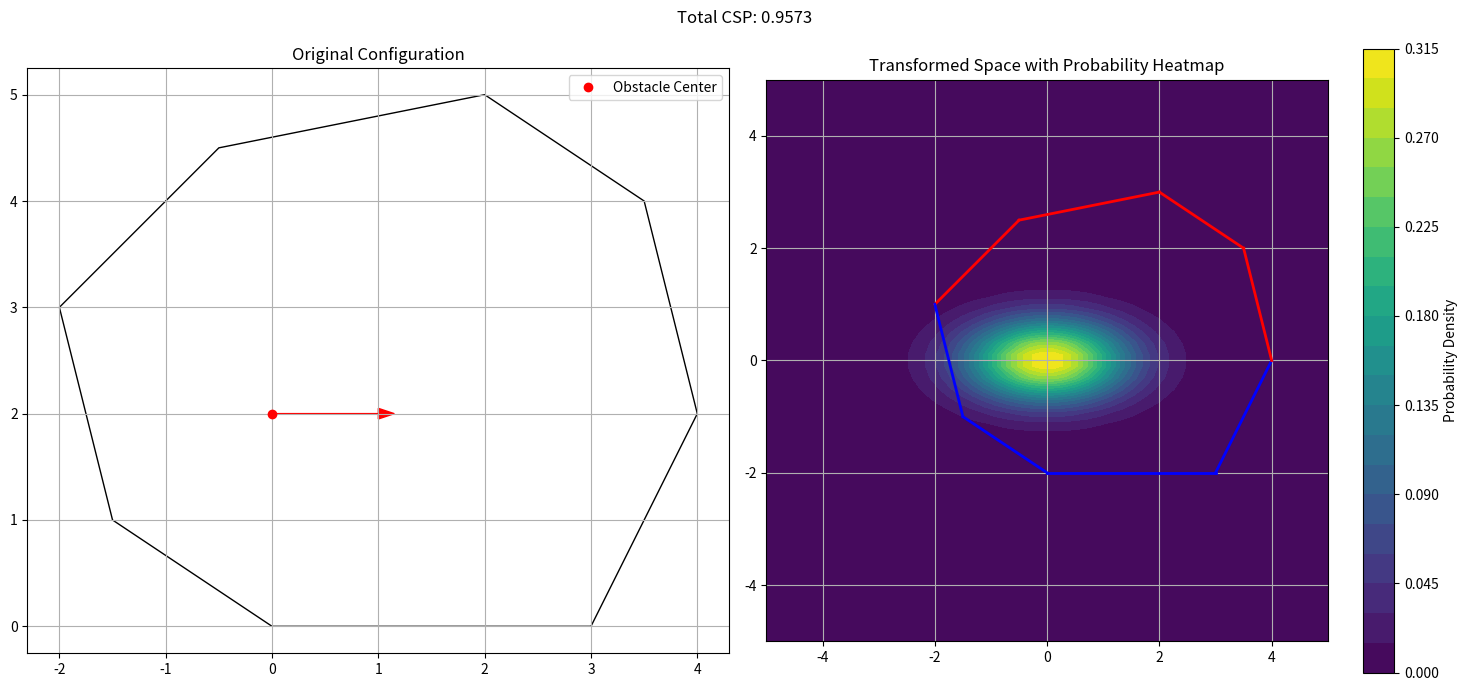
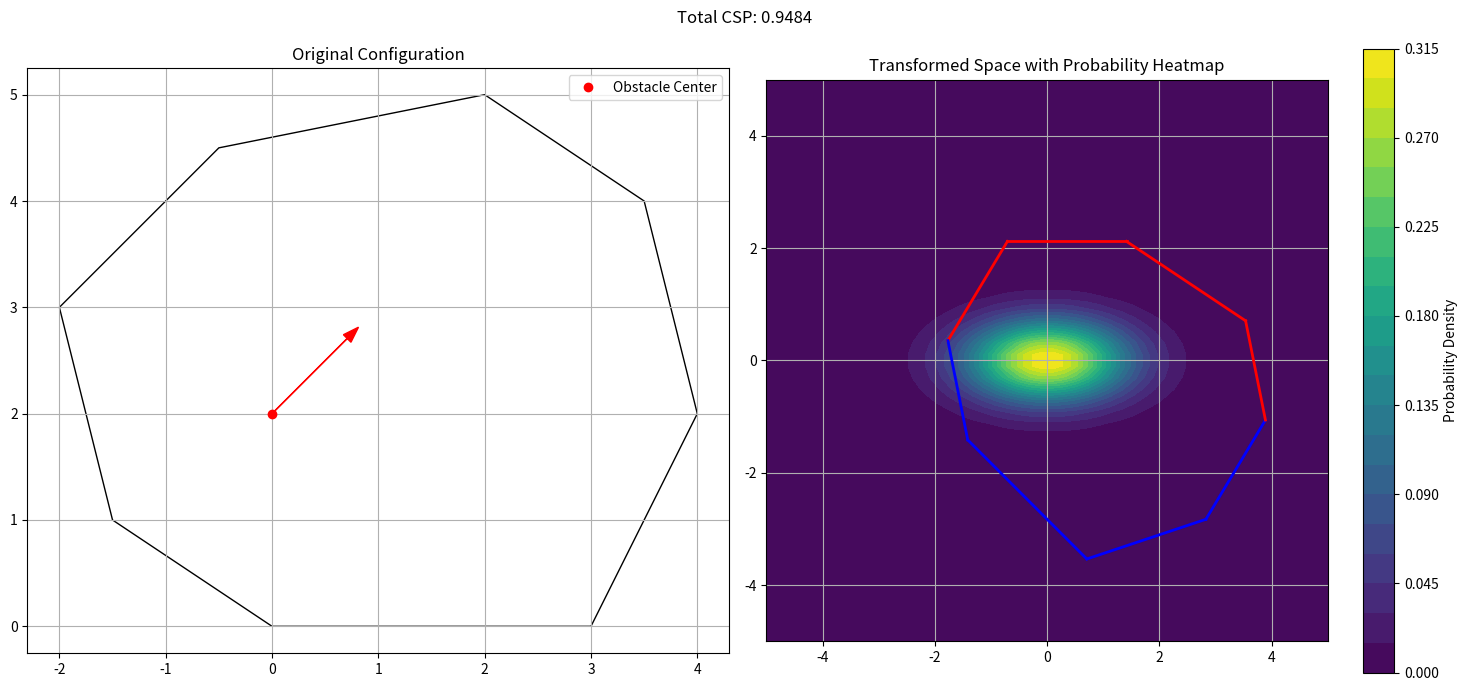
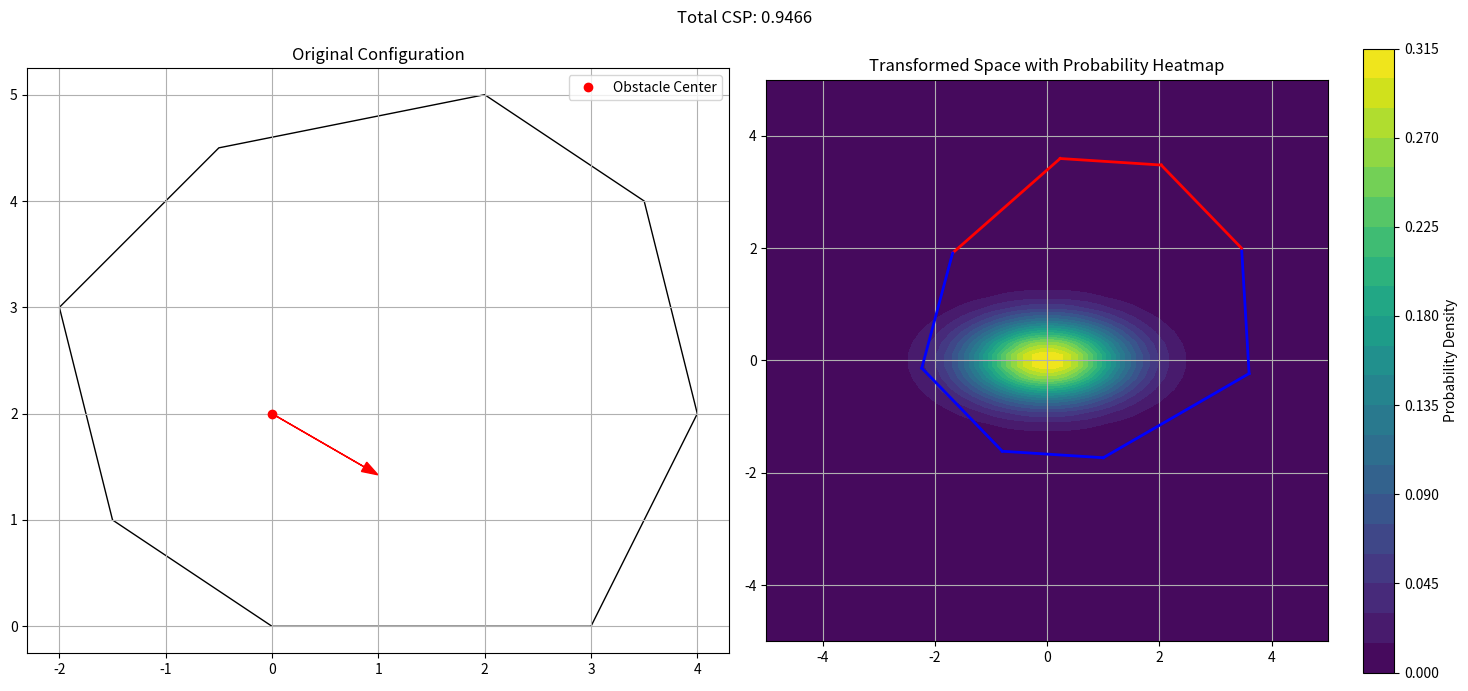
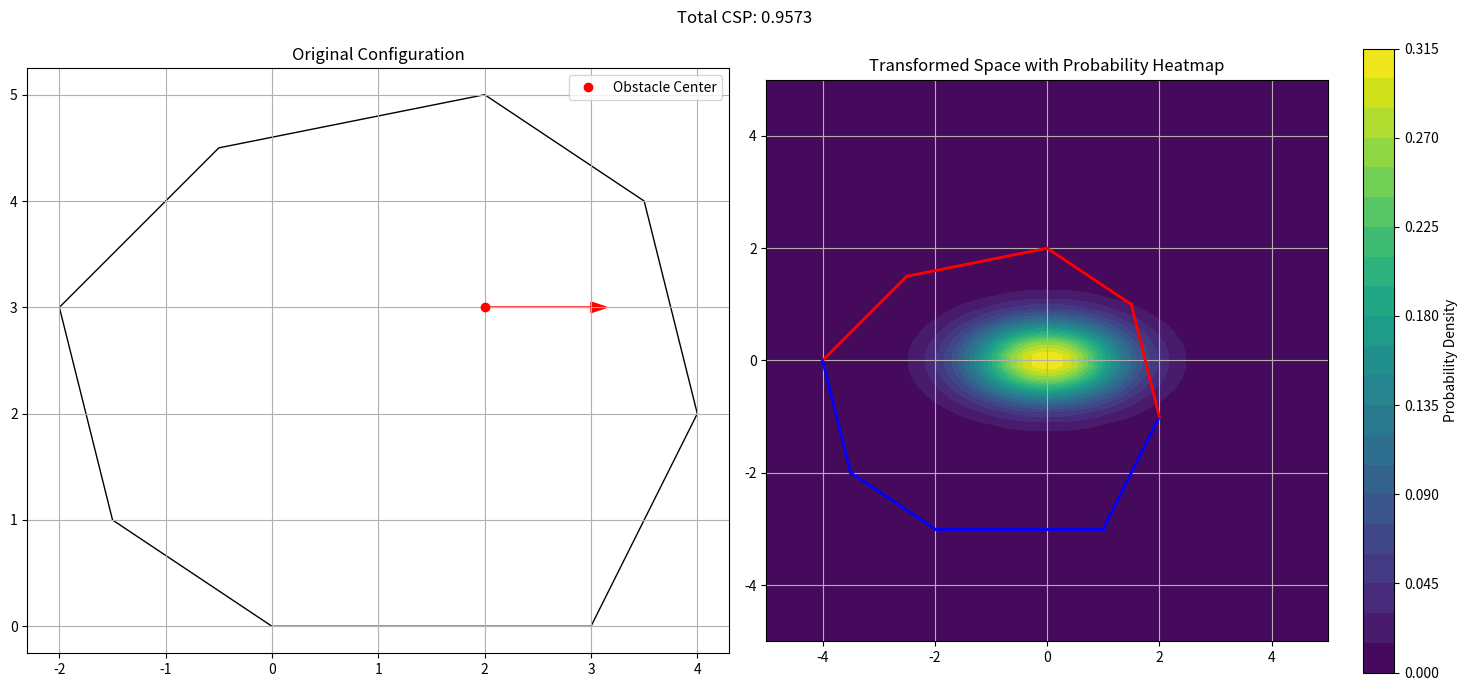
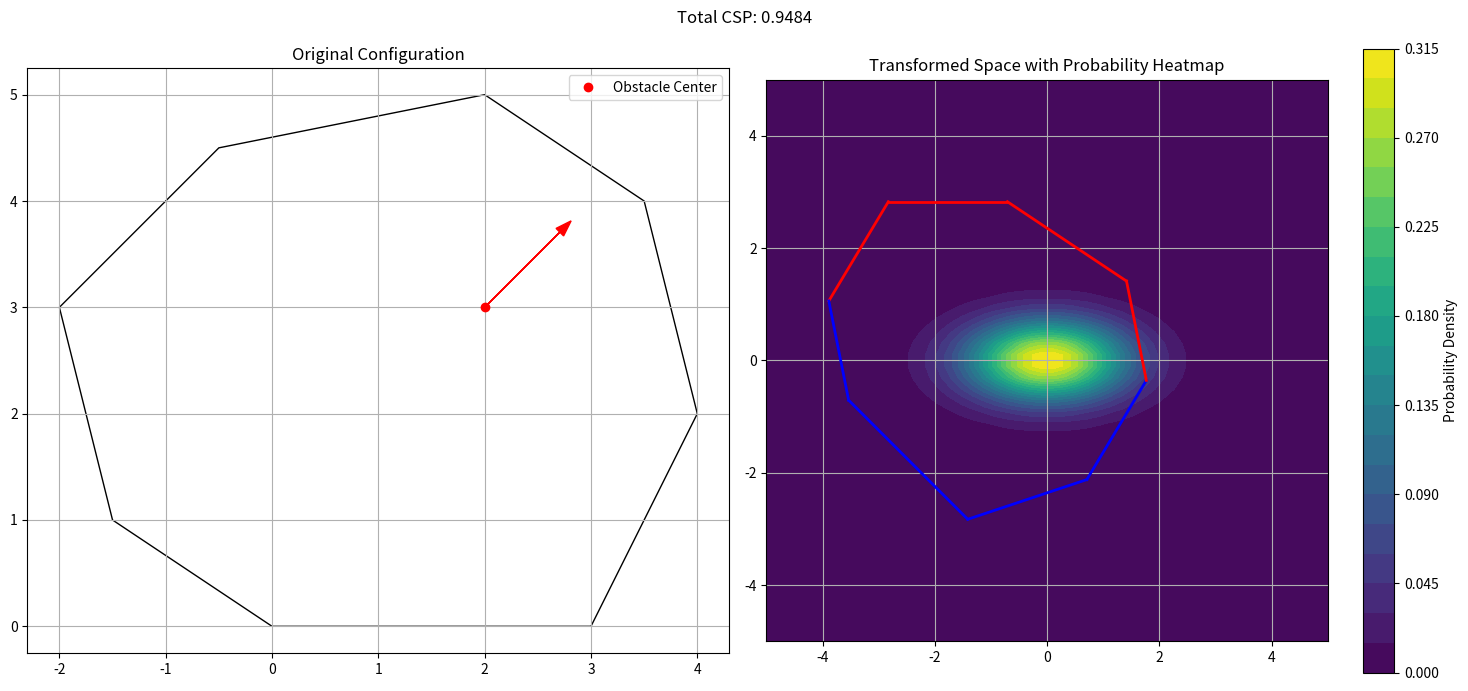
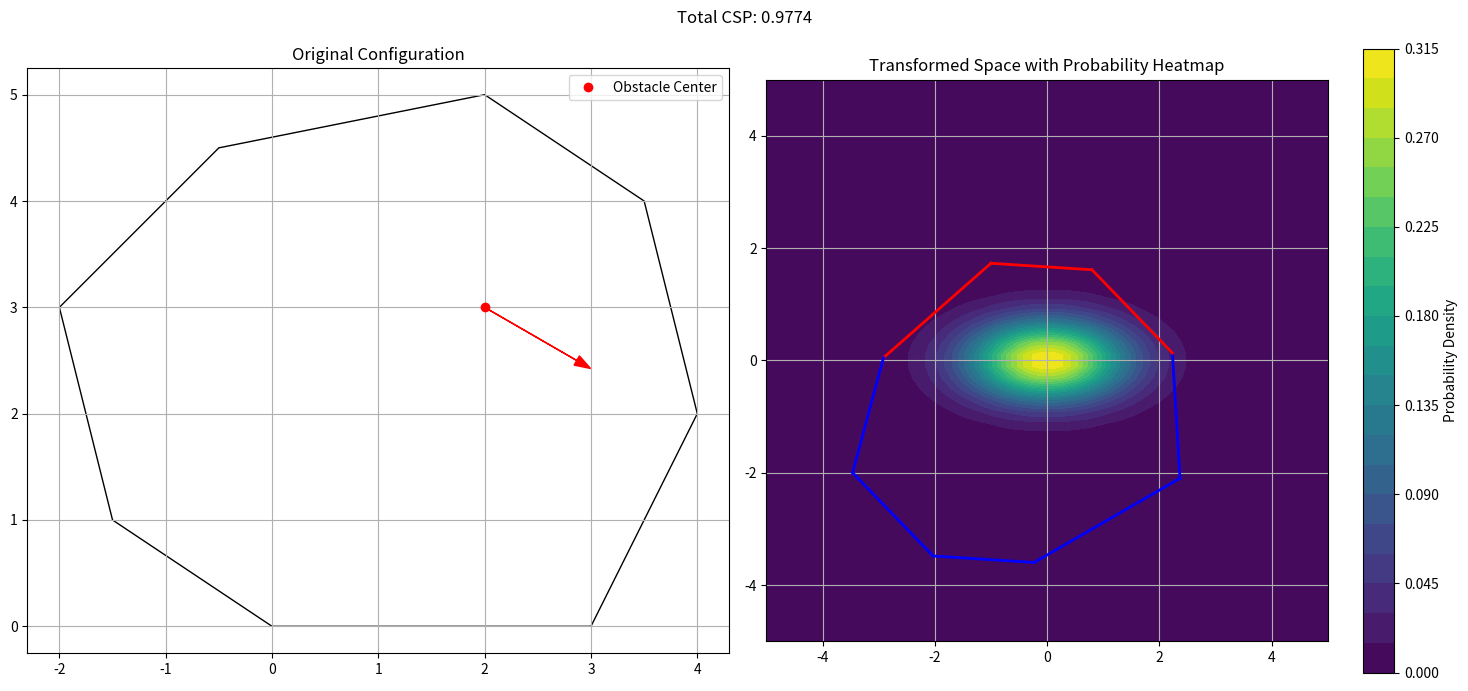
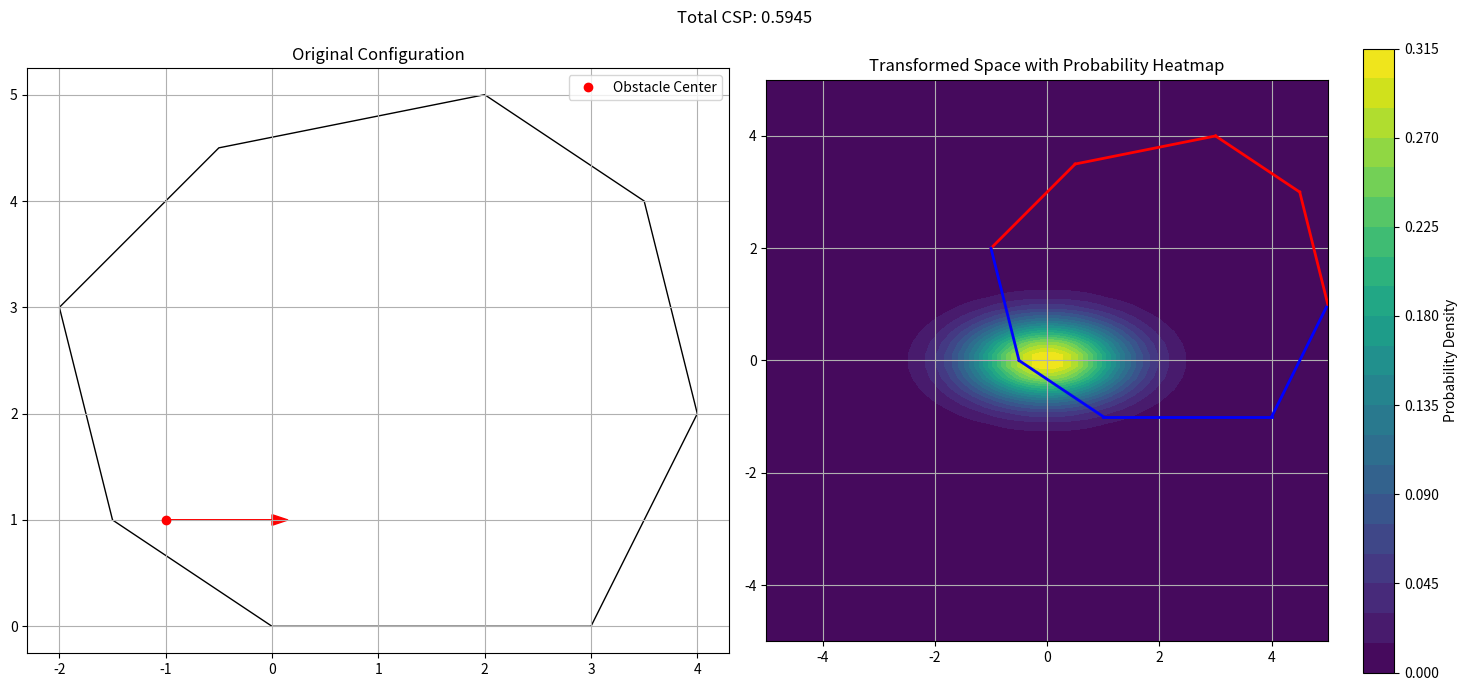
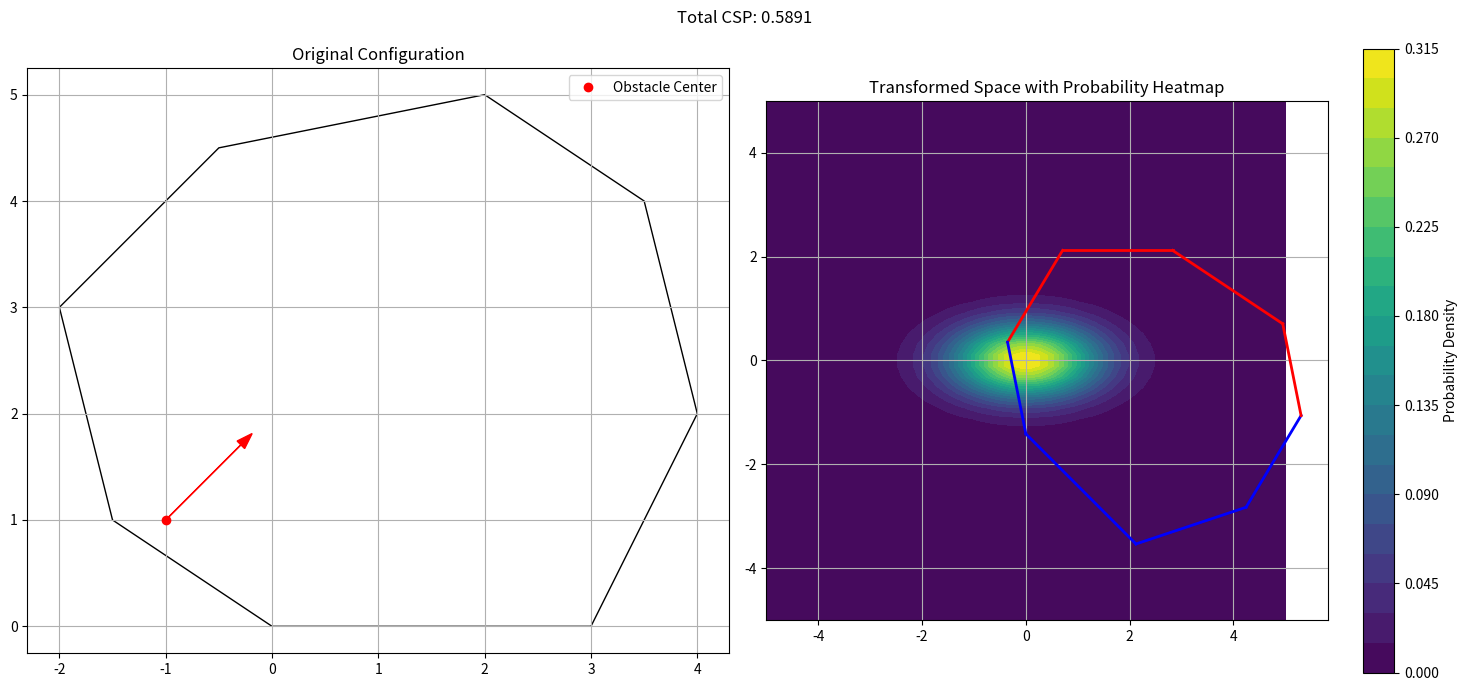
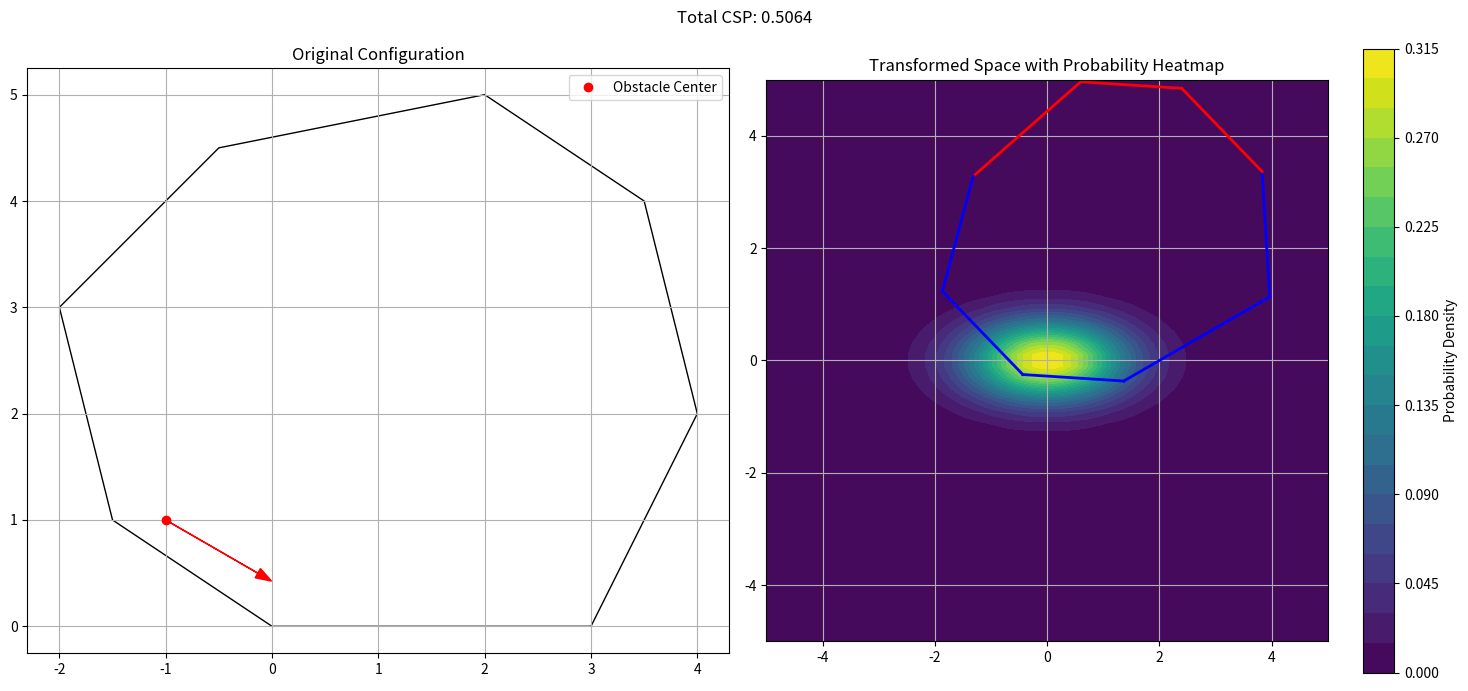
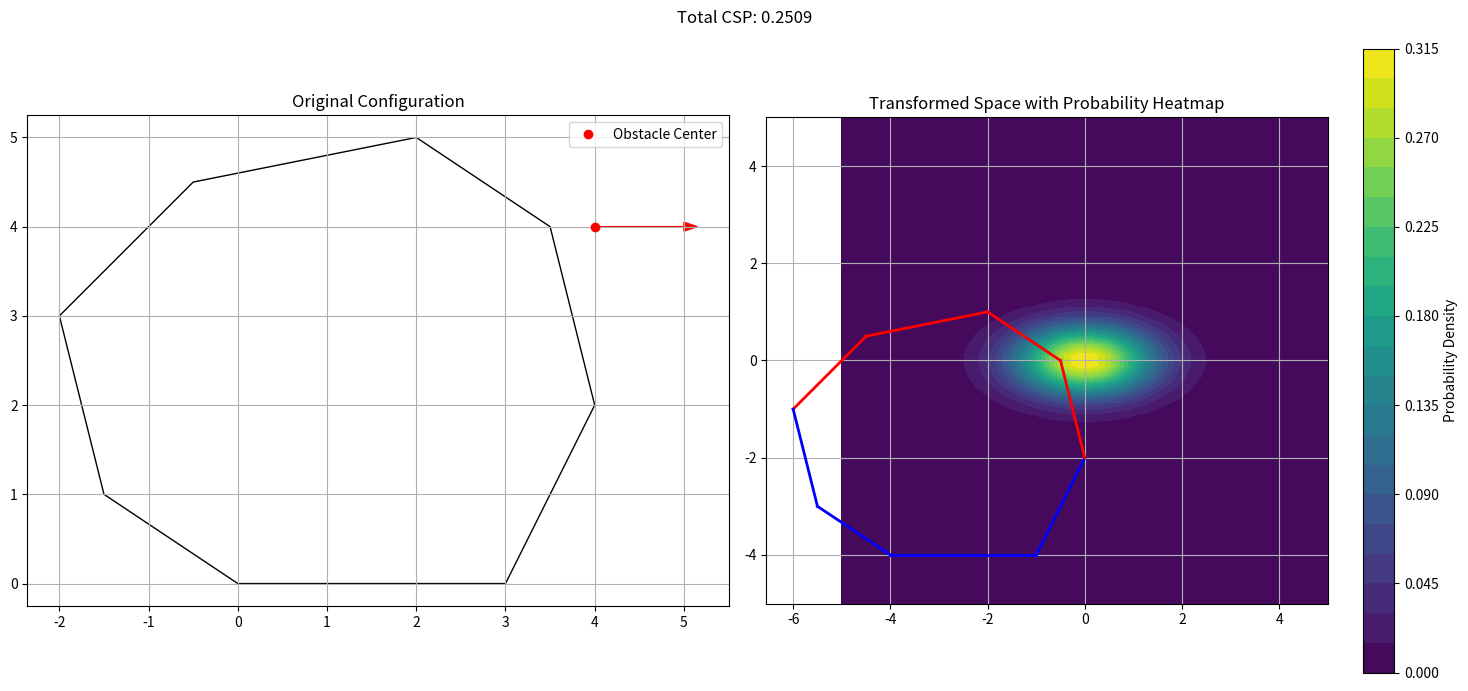
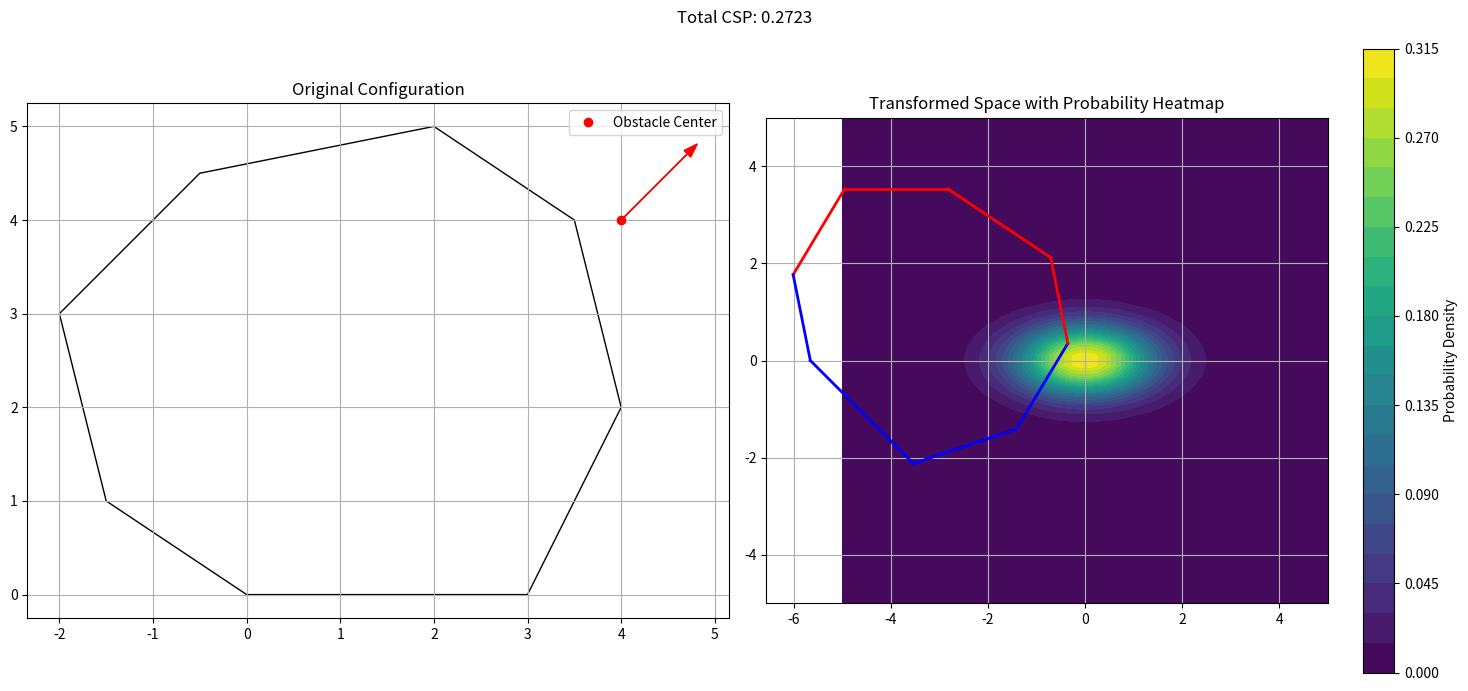
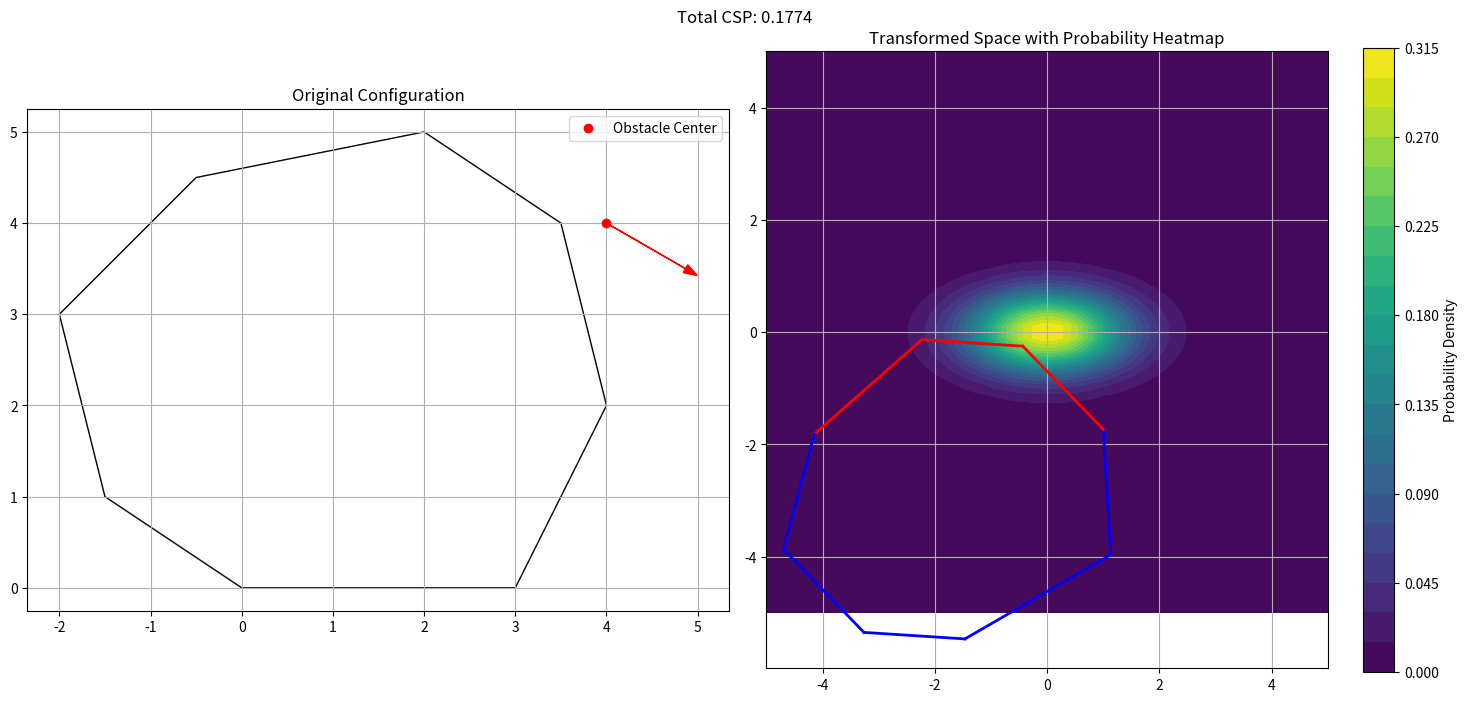

The matplotlib source for these figures, in order:
from dataclasses import dataclass
from typing import List

import matplotlib.pyplot as plt
import numpy as np
from matplotlib.patches import Polygon
from scipy.integrate import quad
from scipy.special import erf


@dataclass
class OctagonEdge:
    xl: float
    xu: float
    m: float
    b: float
    contribution: int = 1  # 1 for positive, -1 for negative


def split_octagon_segments_2(octagon_vertices: np.ndarray) -> List[OctagonEdge]:
    # Get centroid
    centroid = np.mean(octagon_vertices, axis=0)

    # Sort vertices by angle around centroid
    angles = np.arctan2(octagon_vertices[:, 1] - centroid[1],
                        octagon_vertices[:, 0] - centroid[0])
    sorted_idx = np.argsort(angles)
    sorted_vertices = octagon_vertices[sorted_idx]

    edges = []
    n = len(sorted_vertices)

    # Create edges while preserving octagon shape
    for i in range(n):
        x1, y1 = sorted_vertices[i]
        x2, y2 = sorted_vertices[(i + 1) % n]

        # Ignore vertical edges
        if abs(x2 - x1) < 1e-10:
            continue

        # Compute slope and intercept
        m = (y2 - y1) / (x2 - x1)
        b = y1 - m * x1

        # Determine contribution using cross-product approach
        vector1 = [x2 - x1, y2 - y1]
        vector2 = [centroid[0] - x1, centroid[1] - y1]
        cross_product = np.cross(vector1, vector2)
        contribution = 1 if cross_product > 0 else -1

        edges.append(OctagonEdge(
            xl=min(x1, x2),
            xu=max(x1, x2),
            m=m,
            b=b,
            contribution=contribution
        ))

    return edges


def split_octagon_segments(octagon_vertices: np.ndarray) -> List[OctagonEdge]:
    # Get centroid
    centroid = np.mean(octagon_vertices, axis=0)

    # Sort vertices by angle around centroid
    angles = np.arctan2(octagon_vertices[:, 1] - centroid[1],
                        octagon_vertices[:, 0] - centroid[0])
    sorted_idx = np.argsort(angles)
    sorted_vertices = octagon_vertices[sorted_idx]

    edges = []
    n = len(sorted_vertices)

    # Create edges while preserving octagon shape
    for i in range(n):
        x1, y1 = sorted_vertices[i]
        x2, y2 = sorted_vertices[(i + 1) % n]

        if abs(x2 - x1) < 1e-10:  # Vertical edge
            continue
            # m = 1e6 if y2 > y1 else -1e6
            # b = y1 - m * x1
        else:
            m = (y2 - y1) / (x2 - x1)
            b = y1 - m * x1

        # Determine contribution based on midpoint position
        mid_y = (y1 + y2) / 2
        contribution = 1 if mid_y > centroid[1] else -1

        edges.append(OctagonEdge(
            xl=min(x1, x2),
            xu=max(x1, x2),
            m=m,
            b=b,
            contribution=contribution
        ))

    return edges


class CSPCalculator:
    def __init__(self, sigma_x: float, sigma_y: float):
        self.sigma_x = sigma_x
        self.sigma_y = sigma_y
        self.sqrt2 = np.sqrt(2)

    def _integrand(self, x: float, m: float, b: float) -> float:
        """Compute integrand according to equation (5)."""
        erf_term = erf((m * x + b) / (self.sqrt2 * self.sigma_y))
        exp_term = np.exp(-0.5 * (x / self.sigma_x) ** 2)
        return erf_term * exp_term

    def calculate_segment_probability(self, edge: OctagonEdge) -> float:
        norm_factor = 1.0 / (np.sqrt(8 * np.pi) * self.sigma_x)
        result = quad(
            lambda x: self._integrand(x, edge.m, edge.b),
            edge.xl,
            edge.xu
        )[0]
        return norm_factor * result * edge.contribution

    def calculate_csp(self, octagon: np.ndarray, obstacle_pos: np.ndarray,
                      obstacle_rot: float) -> float:
        transformed_octagon = transform_to_obstacle_centered(
            octagon, obstacle_pos, obstacle_rot)
        edges = split_octagon_segments(transformed_octagon)

        total_csp = 0.0
        for edge in edges:
            total_csp += self.calculate_segment_probability(edge)

        return max(0.0, min(1.0, total_csp))


def transform_to_obstacle_centered(points: np.ndarray, pos: np.ndarray, rot: float) -> np.ndarray:
    """Transform points to obstacle-centered coordinates."""
    # Translation
    translated = points - pos

    # Rotation matrix
    c, s = np.cos(-rot), np.sin(-rot)
    R = np.array([[c, -s], [s, c]])

    return translated @ R.T


def visualize_csp_calculation(calculator: CSPCalculator,
                            octagon: np.ndarray,
                            obstacle_pos: np.ndarray,
                            obstacle_rot: float,
                            sigma_x: float,
                            sigma_y: float,
                            grid_size: int = 50) -> None:
    x = np.linspace(-5, 5, grid_size)
    y = np.linspace(-5, 5, grid_size)
    X, Y = np.meshgrid(x, y)

    transformed_octagon = transform_to_obstacle_centered(octagon, obstacle_pos, obstacle_rot)
    edges = split_octagon_segments(transformed_octagon)

    # Calculate Gaussian for visualization
    Z = np.zeros_like(X)
    for i in range(grid_size):
        for j in range(grid_size):
            Z[i, j] = np.exp(-0.5 * ((X[i,j]/sigma_x)**2 + (Y[i,j]/sigma_y)**2)) / (
                2 * np.pi * sigma_x * sigma_y)

    # Plotting
    fig, (ax1, ax2) = plt.subplots(1, 2, figsize=(15, 7))

    # Original configuration
    ax1.set_title('Original Configuration')
    ax1.add_patch(Polygon(octagon, fill=False, color='black'))
    ax1.plot(obstacle_pos[0], obstacle_pos[1], 'ro', label='Obstacle Center')
    ax1.arrow(obstacle_pos[0], obstacle_pos[1],
              np.cos(obstacle_rot), np.sin(obstacle_rot),
              head_width=0.1, color='red')
    ax1.set_aspect('equal')
    ax1.grid(True)
    ax1.legend()

    # Transformed space
    ax2.set_title('Transformed Space with Probability Heatmap')
    im = ax2.contourf(X, Y, Z, levels=20, cmap='viridis')

    # Plot edges with colors based on contribution
    for edge in edges:
        x_vals = np.array([edge.xl, edge.xu])
        y_vals = edge.m * x_vals + edge.b
        color = 'red' if edge.contribution > 0 else 'blue'
        ax2.plot(x_vals, y_vals, color=color, linewidth=2)

    ax2.set_aspect('equal')
    ax2.grid(True)
    plt.colorbar(im, ax=ax2, label='Probability Density')

    csp = calculator.calculate_csp(octagon, obstacle_pos, obstacle_rot)
    plt.suptitle(f'Total CSP: {csp:.4f}')

    plt.tight_layout()
    plt.show()


irregular_octagon = np.array([
    [0, 0], [3, 0], [4, 2], [3.5, 4],
    [2, 5], [-0.5, 4.5], [-2, 3], [-1.5, 1]
])

# Test configurations
obstacle_positions = [
    np.array([0.0, 2.0]),    # Near center
    np.array([2.0, 3.0]),    # Upper right
    np.array([-1.0, 1.0]),   # Lower left
    np.array([4.0, 4.0])     # Upper middle
]

obstacle_rotations = [0.0, np.pi/4, -np.pi/6]  # Mix of rotations

# Run visualization
calculator = CSPCalculator(sigma_x=1.0, sigma_y=0.5)

for pos in obstacle_positions:
    for rot in obstacle_rotations:
        visualize_csp_calculation(calculator, irregular_octagon, pos, rot, sigma_x=1.0, sigma_y=0.5)
